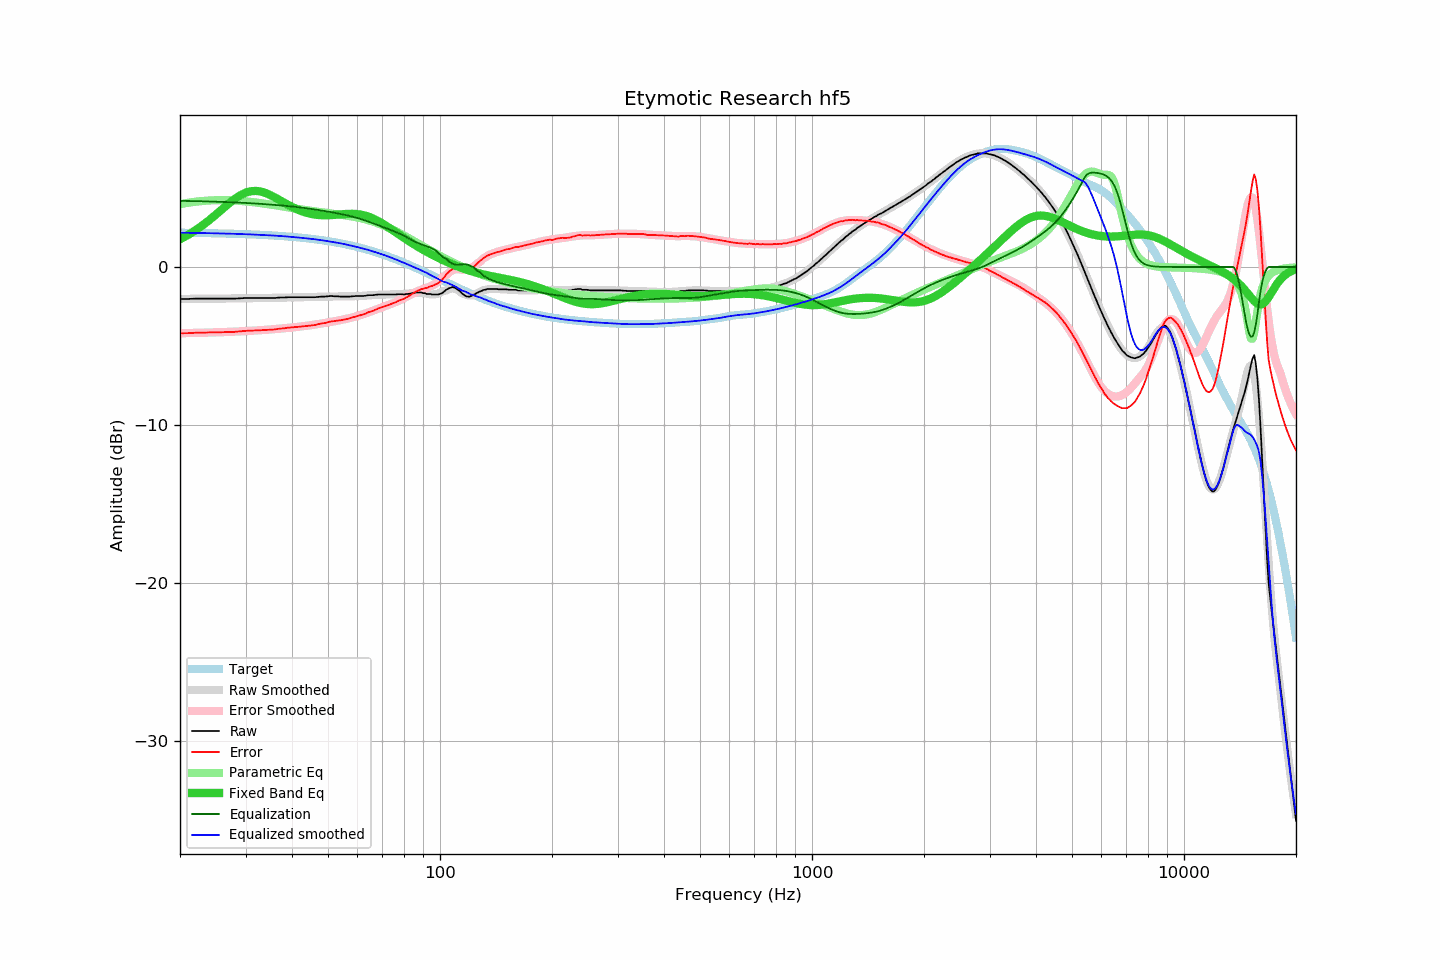

The table this chart was drawn from, first rows:
frequency, raw, error, smoothed, error_smoothed, equalization, parametric_eq, equalized_raw, equalized_smoothed, target
20, -2.02, -4.19, -2.02, -4.19, 4.19, 1.75, 2.16, 2.17, 2.17
21, -2.02, -4.18, -2.01, -4.18, 4.18, 2.02, 2.16, 2.16, 2.16
22, -2.00, -4.16, -2.01, -4.17, 4.17, 2.32, 2.17, 2.16, 2.16
23, -2.00, -4.15, -2.01, -4.16, 4.16, 2.64, 2.15, 2.15, 2.15
24, -2.00, -4.14, -2.00, -4.14, 4.14, 2.98, 2.14, 2.14, 2.14
25, -2.00, -4.13, -2.00, -4.13, 4.13, 3.32, 2.13, 2.13, 2.13
26, -2.00, -4.12, -2.00, -4.12, 4.12, 3.67, 2.12, 2.12, 2.12
27, -2.00, -4.11, -1.99, -4.10, 4.10, 4.00, 2.10, 2.11, 2.11
28, -2.00, -4.10, -1.99, -4.09, 4.09, 4.29, 2.09, 2.10, 2.10
29, -1.98, -4.07, -1.98, -4.07, 4.07, 4.53, 2.09, 2.09, 2.09
30, -1.96, -4.04, -1.98, -4.05, 4.05, 4.70, 2.09, 2.07, 2.08
31, -1.96, -4.02, -1.97, -4.03, 4.03, 4.79, 2.07, 2.06, 2.06
32, -1.96, -4.01, -1.97, -4.01, 4.01, 4.81, 2.05, 2.05, 2.05
33, -1.96, -4.00, -1.96, -3.99, 3.99, 4.77, 2.03, 2.03, 2.04
34, -1.96, -3.98, -1.95, -3.97, 3.97, 4.68, 2.01, 2.02, 2.02
35, -1.96, -3.96, -1.95, -3.95, 3.95, 4.55, 1.99, 2.00, 2.00
36, -1.96, -3.95, -1.94, -3.93, 3.93, 4.40, 1.97, 1.99, 1.99
37, -1.93, -3.90, -1.94, -3.90, 3.90, 4.24, 1.97, 1.97, 1.97
38, -1.93, -3.88, -1.93, -3.88, 3.88, 4.08, 1.95, 1.95, 1.95
39, -1.91, -3.84, -1.93, -3.85, 3.85, 3.93, 1.94, 1.92, 1.93
40, -1.91, -3.82, -1.93, -3.83, 3.83, 3.80, 1.92, 1.90, 1.91
41, -1.91, -3.80, -1.92, -3.80, 3.80, 3.68, 1.89, 1.88, 1.89
42, -1.91, -3.77, -1.91, -3.77, 3.77, 3.57, 1.86, 1.86, 1.86
43, -1.91, -3.75, -1.91, -3.74, 3.74, 3.49, 1.83, 1.83, 1.84
44, -1.91, -3.72, -1.90, -3.71, 3.71, 3.42, 1.80, 1.81, 1.81
45, -1.91, -3.70, -1.89, -3.68, 3.68, 3.36, 1.76, 1.78, 1.79
46, -1.91, -3.67, -1.89, -3.64, 3.64, 3.32, 1.73, 1.76, 1.76
47, -1.89, -3.62, -1.88, -3.61, 3.61, 3.29, 1.72, 1.73, 1.73
48, -1.87, -3.57, -1.88, -3.57, 3.57, 3.28, 1.70, 1.70, 1.70
49, -1.87, -3.54, -1.88, -3.54, 3.54, 3.27, 1.67, 1.66, 1.67
50, -1.85, -3.49, -1.87, -3.50, 3.50, 3.27, 1.65, 1.63, 1.64
51, -1.83, -3.44, -1.87, -3.47, 3.47, 3.28, 1.64, 1.60, 1.61
52, -1.85, -3.42, -1.86, -3.43, 3.43, 3.30, 1.58, 1.57, 1.57
53, -1.85, -3.39, -1.86, -3.39, 3.39, 3.31, 1.54, 1.53, 1.54
54, -1.87, -3.37, -1.86, -3.36, 3.36, 3.33, 1.49, 1.50, 1.50
55, -1.87, -3.34, -1.86, -3.32, 3.32, 3.34, 1.45, 1.46, 1.46
56, -1.87, -3.30, -1.85, -3.28, 3.28, 3.35, 1.41, 1.42, 1.43
57, -1.87, -3.26, -1.85, -3.24, 3.24, 3.36, 1.36, 1.38, 1.39
58, -1.85, -3.20, -1.85, -3.19, 3.19, 3.36, 1.34, 1.34, 1.35
59, -1.84, -3.15, -1.85, -3.15, 3.15, 3.36, 1.30, 1.30, 1.31
60, -1.83, -3.09, -1.84, -3.10, 3.10, 3.34, 1.27, 1.26, 1.26
61, -1.83, -3.05, -1.83, -3.05, 3.05, 3.32, 1.21, 1.21, 1.22
62, -1.83, -3.01, -1.82, -2.99, 2.99, 3.29, 1.16, 1.17, 1.18
63, -1.82, -2.95, -1.81, -2.94, 2.94, 3.25, 1.12, 1.13, 1.13
64, -1.78, -2.87, -1.79, -2.88, 2.88, 3.20, 1.10, 1.09, 1.09
65, -1.78, -2.82, -1.78, -2.82, 2.82, 3.14, 1.04, 1.04, 1.04
66, -1.78, -2.77, -1.77, -2.77, 2.77, 3.07, 0.99, 0.99, 0.99
67, -1.76, -2.71, -1.77, -2.71, 2.71, 3.00, 0.95, 0.94, 0.94
68, -1.74, -2.64, -1.76, -2.65, 2.65, 2.92, 0.91, 0.89, 0.90
69, -1.74, -2.59, -1.75, -2.60, 2.60, 2.84, 0.86, 0.84, 0.85
70, -1.74, -2.54, -1.75, -2.54, 2.54, 2.75, 0.80, 0.80, 0.80
71, -1.74, -2.49, -1.74, -2.49, 2.49, 2.66, 0.75, 0.75, 0.75
72, -1.74, -2.44, -1.74, -2.44, 2.44, 2.57, 0.69, 0.70, 0.70
73, -1.74, -2.38, -1.74, -2.38, 2.38, 2.48, 0.64, 0.64, 0.64
74, -1.74, -2.33, -1.74, -2.33, 2.33, 2.38, 0.59, 0.59, 0.59
75, -1.74, -2.28, -1.74, -2.27, 2.27, 2.29, 0.53, 0.54, 0.54
76, -1.74, -2.23, -1.74, -2.22, 2.22, 2.20, 0.48, 0.48, 0.49
77, -1.72, -2.15, -1.73, -2.16, 2.16, 2.11, 0.44, 0.43, 0.43
78, -1.72, -2.10, -1.73, -2.10, 2.10, 2.02, 0.38, 0.37, 0.38
79, -1.72, -2.05, -1.72, -2.04, 2.04, 1.93, 0.32, 0.32, 0.33
... 553 more rows
